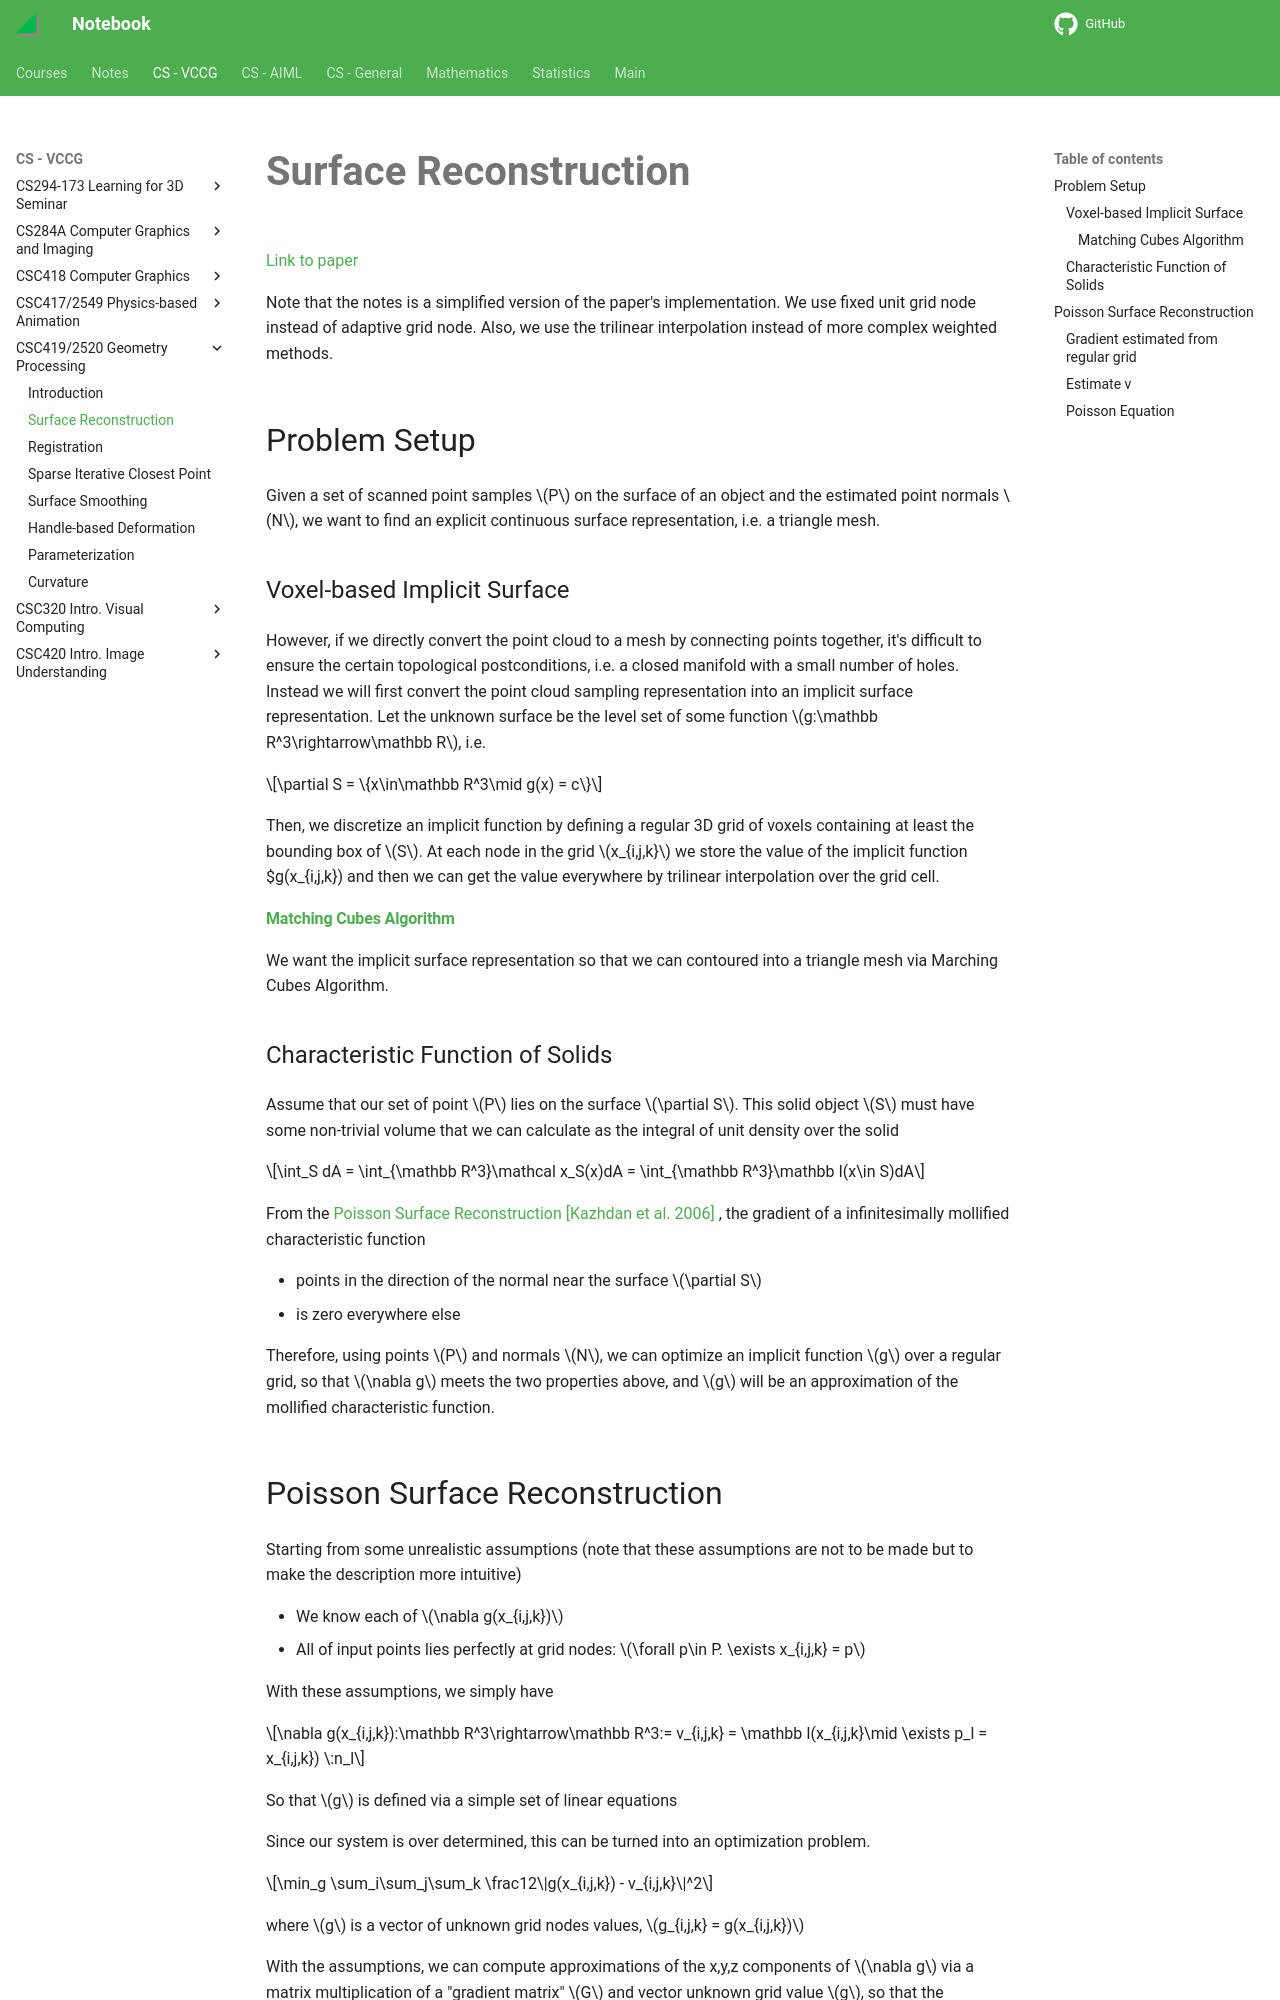

repository: haoda-li/notebook · page: vccg/csc419/surface_reconstruction.html · generator: mkdocs

# Surface Reconstruction

[Link to paper](http://hhoppe.com/poissonrecon.pdf)

Note that the notes is a simplified version of the paper's implementation. We use fixed unit grid node instead of adaptive grid node. Also, we use the trilinear interpolation instead of more complex weighted methods. 

## Problem Setup
Given a set of scanned point samples $P$ on the surface of an object and the estimated point normals $N$, we want to find an explicit continuous surface representation, i.e. a triangle mesh. 

### Voxel-based Implicit Surface
However, if we directly convert the point cloud to a mesh by connecting points together, it's difficult to ensure the certain topological postconditions, i.e. a closed manifold with a small number of holes. Instead we will first convert the point cloud sampling representation into an implicit surface representation. Let the unknown surface be the level set of some function $g:\mathbb R^3\rightarrow\mathbb R$, i.e. 

$$\partial S = \{x\in\mathbb R^3\mid g(x) = c\}$$

Then, we discretize an implicit function by defining a regular 3D grid of voxels containing at least the bounding box of $S$. At each node in the grid $x_{i,j,k}$ we store the value of the implicit function $g(x_{i,j,k}) and then we can get the value everywhere by trilinear interpolation over the grid cell. 

#### <a href="https://en.wikipedia.org/wiki/Marching_cubes">Matching Cubes Algorithm</a>
We want the implicit surface representation so that we can contoured into a triangle mesh via Marching Cubes Algorithm. 


### Characteristic Function of Solids
Assume that our set of point $P$ lies on the surface $\partial S$. This solid object $S$ must have some non-trivial volume that we can calculate as the integral of unit density over the solid 

$$\int_S dA = \int_{\mathbb R^3}\mathcal x_S(x)dA = \int_{\mathbb R^3}\mathbb I(x\in S)dA$$

From the <a href="http://hhoppe.com/poissonrecon.pdf">Poisson Surface Reconstruction [Kazhdan et al. 2006] </a>, the gradient of a infinitesimally mollified characteristic function 

 - points in the direction of the normal near the surface $\partial S$
 - is zero everywhere else
 
Therefore, using points $P$ and normals $N$, we can optimize an implicit function $g$ over a regular grid, so that $\nabla g$ meets the two properties above, and $g$ will be an approximation of the mollified characteristic function.
